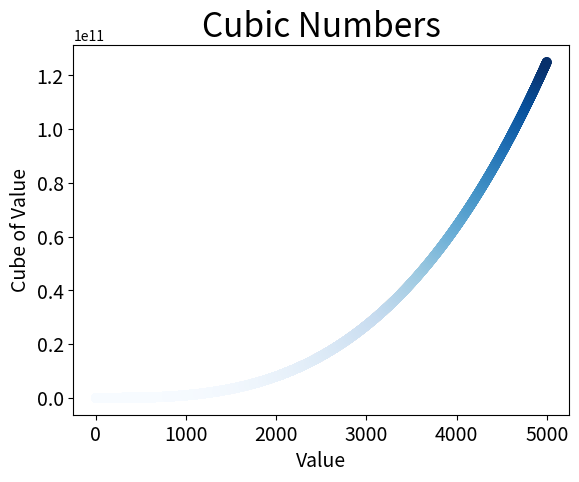

Write Python code to recreate this figure.
import matplotlib.pyplot as plt

# values
# cubic_numbers = [1, 8, 27, 64, 125]
x_values = list(range(1, 5001))
y_values = [x**3 for x in x_values]

# Plot
plt.scatter(x_values, y_values, c=y_values, cmap=plt.cm.Blues)

# Set chart title and label axes
plt.title("Cubic Numbers", fontsize=24)
plt.xlabel("Value", fontsize=14)
plt.ylabel("Cube of Value", fontsize=14)

# Set size of tick labels.
plt.tick_params(axis='both', labelsize=14)

# Save and show chart
plt.savefig('cubic_numbers_plot.png')

# Show chart
plt.show()
